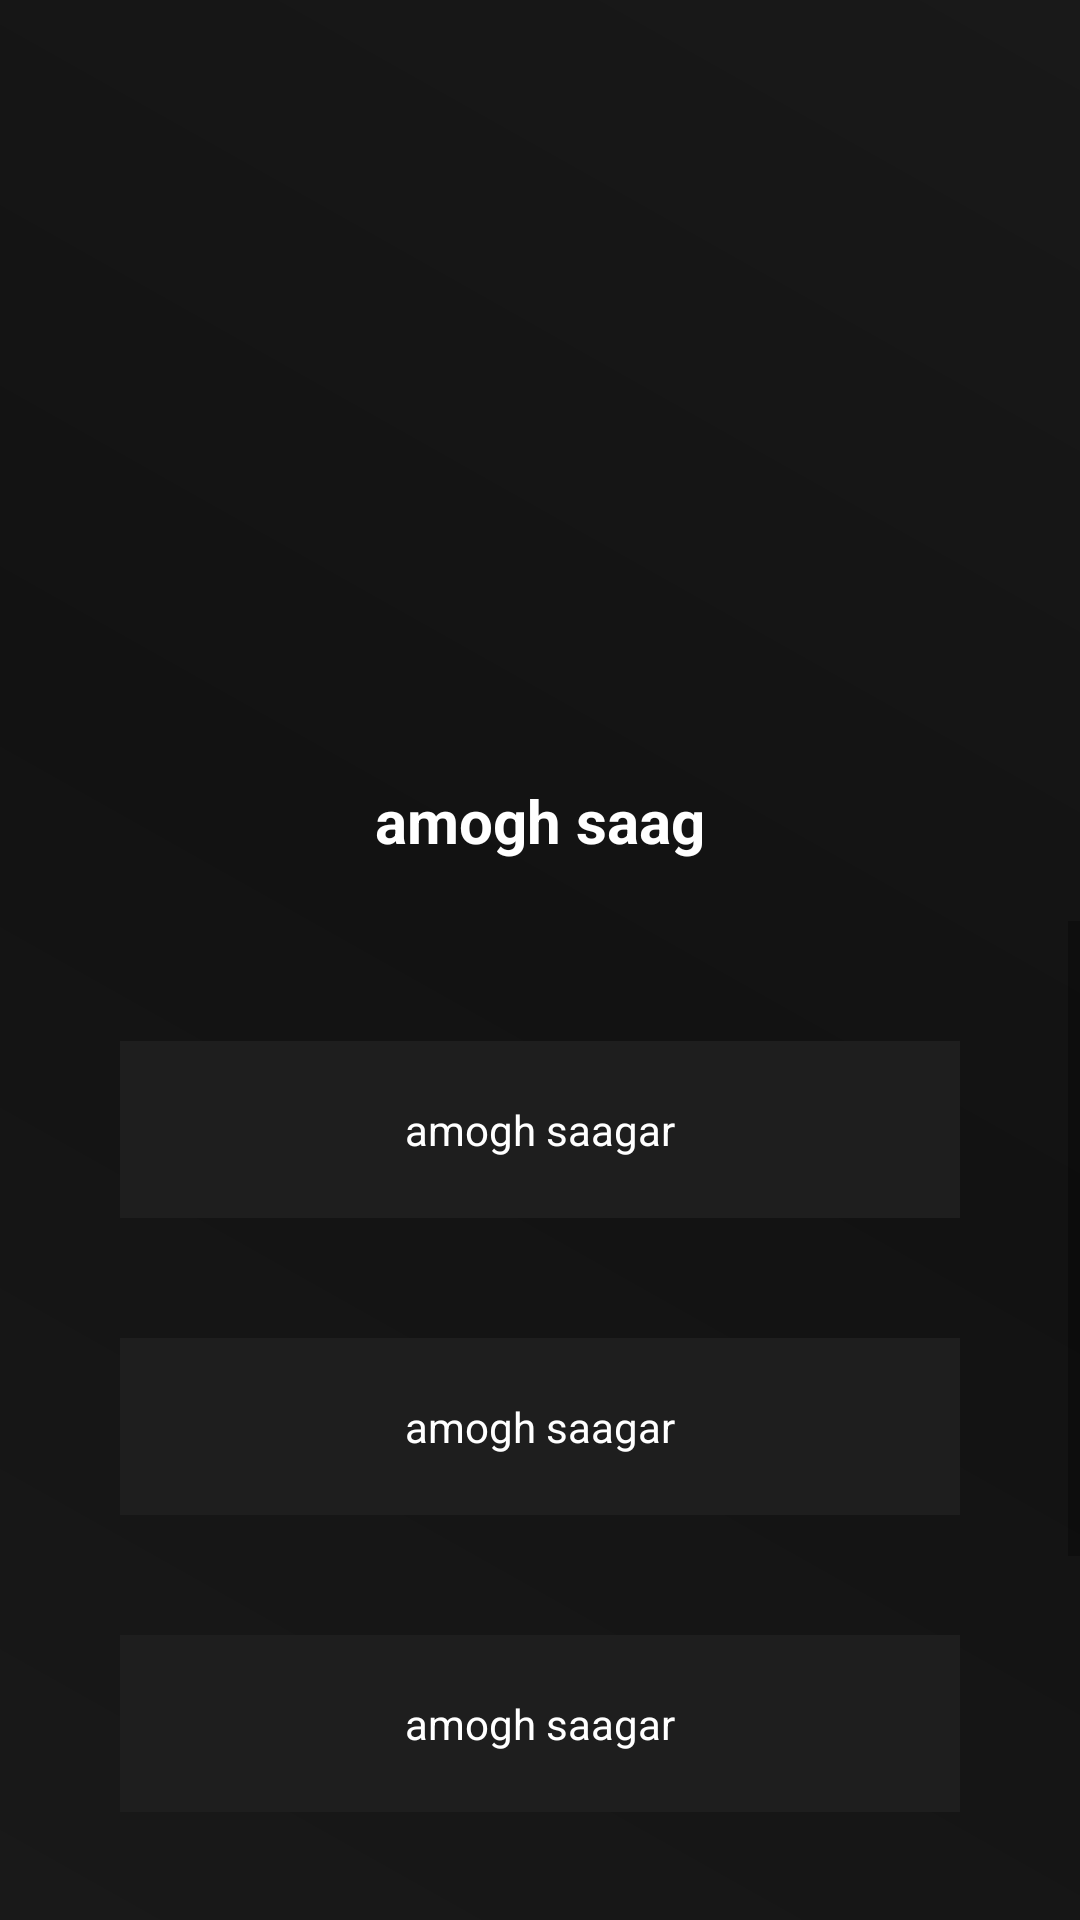

Reconstruct the res/layout file that produces this screen, plus the resources it refers to.
<!-- AndroidManifest.xml: application theme Theme.TreeScanner -->
<!-- res/layout/activity_quiz_response_image.xml -->
<?xml version="1.0" encoding="utf-8"?>
<LinearLayout xmlns:android="http://schemas.android.com/apk/res/android"
    xmlns:app="http://schemas.android.com/apk/res-auto"
    xmlns:tools="http://schemas.android.com/tools"
    android:layout_width="match_parent"
    android:layout_height="match_parent"
    android:orientation="vertical"
    android:background="@drawable/homepagbackground"
    tools:context=".QuizActivityResponse">
    <ImageView
        android:id="@+id/backbutton"
        android:layout_width="wrap_content"
        android:layout_height="wrap_content"
        android:padding="15dp"
        android:src="@drawable/backbutton"
        app:layout_constraintStart_toStartOf="parent"
        app:layout_constraintTop_toTopOf="parent"
        app:tint="@color/white" />

    <ImageView
        android:id="@+id/imageQuestion"
        android:layout_width="200dp"
        android:layout_height="200dp"
        android:layout_gravity="center"
        android:maxWidth="200dp"
        android:maxHeight="200dp"
        android:padding="30dp"
        app:layout_constraintBottom_toBottomOf="parent"
        app:layout_constraintEnd_toEndOf="parent"
        app:layout_constraintHorizontal_bias="0.219"
        app:layout_constraintStart_toStartOf="parent"
        app:layout_constraintTop_toTopOf="parent" />

    <TextView
        android:id="@+id/question"
        android:layout_width="wrap_content"
        android:layout_height="wrap_content"
        android:layout_gravity="center_horizontal"
        android:layout_marginTop="10dp"
        android:gravity="center"
        android:padding="20dp"
        android:text="amogh saag"
        android:textColor="@color/white"
        android:textSize="20dp"
        android:textStyle="bold"
        app:layout_constraintBottom_toBottomOf="parent"
        app:layout_constraintEnd_toEndOf="parent"
        app:layout_constraintStart_toStartOf="parent"
        app:layout_constraintTop_toTopOf="parent"
        app:layout_constraintVertical_bias="0.388" />

    <ScrollView
        android:layout_height="wrap_content"
        android:layout_width="match_parent">

        <LinearLayout
            android:layout_width="match_parent"
            android:layout_height="wrap_content">

            <LinearLayout
                android:layout_width="match_parent"
                android:layout_height="wrap_content"
                android:gravity="center"
                android:orientation="vertical"
                android:padding="40dp">

                <TextView
                    android:id="@+id/option1"
                    android:layout_width="300dp"
                    android:layout_height="wrap_content"
                    android:layout_marginBottom="40dp"
                    android:background="#1E1E1E"
                    android:gravity="center"
                    android:padding="20dp"
                    android:text="amogh saagar"
                    android:textColor="@color/white"
                    app:layout_constraintBottom_toBottomOf="parent"
                    app:layout_constraintEnd_toEndOf="parent"
                    app:layout_constraintHorizontal_bias="0.219"
                    app:layout_constraintStart_toStartOf="parent"
                    app:layout_constraintTop_toTopOf="parent" />

                <TextView
                    android:id="@+id/option2"
                    android:layout_width="300dp"
                    android:layout_height="wrap_content"
                    android:layout_marginBottom="40dp"
                    android:background="#1E1E1E"

                    android:gravity="center"
                    android:padding="20dp"
                    android:text="amogh saagar"

                    android:textColor="@color/white"

                    app:layout_constraintBottom_toBottomOf="parent"
                    app:layout_constraintEnd_toEndOf="parent"
                    app:layout_constraintHorizontal_bias="0.783"
                    app:layout_constraintStart_toStartOf="parent"
                    app:layout_constraintTop_toTopOf="parent" />

                <TextView
                    android:id="@+id/option3"
                    android:layout_width="300dp"
                    android:layout_height="wrap_content"
                    android:layout_marginBottom="40dp"
                    android:background="#1E1E1E"
                    android:gravity="center"
                    android:padding="20dp"

                    android:text="amogh saagar"
                    android:textColor="@color/white"
                    app:layout_constraintBottom_toBottomOf="parent"
                    app:layout_constraintEnd_toEndOf="parent"
                    app:layout_constraintHorizontal_bias="0.219"
                    app:layout_constraintStart_toStartOf="parent"
                    app:layout_constraintTop_toTopOf="parent"
                    app:layout_constraintVertical_bias="0.595" />

                <TextView
                    android:id="@+id/option4"
                    android:layout_width="300dp"
                    android:layout_height="wrap_content"
                    android:layout_marginBottom="40dp"
                    android:background="#1E1E1E"
                    android:gravity="center"
                    android:padding="20dp"
                    android:text="amogh saagar"

                    android:textColor="@color/white"
                    app:layout_constraintBottom_toBottomOf="parent"
                    app:layout_constraintEnd_toEndOf="parent"
                    app:layout_constraintHorizontal_bias="0.783"
                    app:layout_constraintStart_toStartOf="parent"
                    app:layout_constraintTop_toTopOf="parent"
                    app:layout_constraintVertical_bias="0.595" />

                <Button
                    android:id="@+id/quiznext"
                    android:layout_width="wrap_content"
                    android:layout_height="wrap_content"
                    android:layout_gravity="center"
                    android:onClick="onclick"
                    android:padding="10dp"
                    android:text="next" />
            </LinearLayout>
        </LinearLayout>>
    </ScrollView>
</LinearLayout>
<!-- resources referenced by this layout -->
<resources>
  <color name="white">#FFFFFFFF</color>
  <!-- drawable homepagbackground (drawable) -->
  <?xml version="1.0" encoding="utf-8"?>
  <shape xmlns:android="http://schemas.android.com/apk/res/android">
      <gradient
          android:startColor="#191919"
          android:centerColor="#121212"
          android:endColor="#191919"
          android:type="linear"
          android:angle="45">
      </gradient>
  
  </shape>
  <style name="Theme.TreeScanner" parent="Theme.MaterialComponents.DayNight.NoActionBar">
          
          <item name="colorPrimary">@color/primary_green</item>
          <item name="colorPrimaryVariant">@color/accent_red</item>
          <item name="colorOnPrimary">@color/white</item>
          
          <item name="colorSecondary">@color/secondary_neon_green</item>
          <item name="colorSecondaryVariant">@color/teal_700</item>
          <item name="colorOnSecondary">@color/grey3</item>
          
          <item name="android:statusBarColor" tools:targetApi="l">?attr/colorPrimaryVariant</item>
          
      </style>
  <color name="primary_green">#00e677</color>
  <color name="accent_red">#FF80AA</color>
  <color name="secondary_neon_green">#00f59f</color>
  <color name="teal_700">#FF018786</color>
  <color name="grey3">#303030</color>
</resources>
